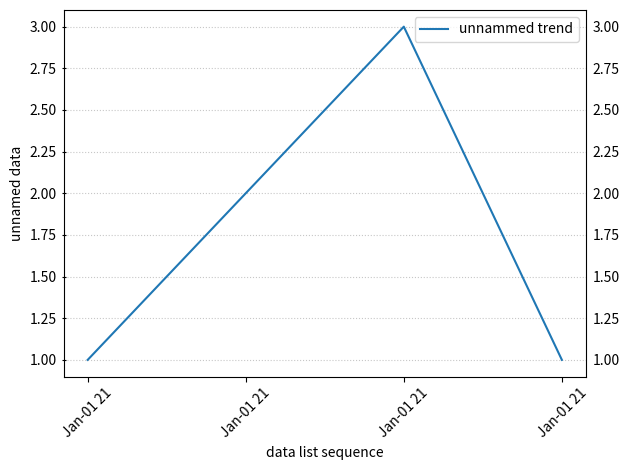

Python code for this plot:
from matplotlib import pyplot as plt

class PredictionProbabilityDist:
    
    def __init__(self, pred_proba_result_list : list, target_list : list):
        
        self._pred_proba_result_list = pred_proba_result_list
        self._target_list = target_list
        
    def draw_proba_dist_by_true_false_class_seperated(self):
        
        pred_proba_result_true_class = self._pred_proba_result_list[self._target_list == 1][:, 1]
        pred_proba_result_false_class = self._pred_proba_result_list[self._target_list == 0][:, 1]
        
        plt.figure(figsize=(14, 4))
        plt.suptitle('highway_traffic_pred_proba_distribution'+"_sklearn")
        plt.subplot(131)
        plt.hist(pred_proba_result_true_class, bins=50, alpha=0.5, label='Y True')
        plt.hist(pred_proba_result_false_class, bins=50, alpha=0.5, label='Y False')
        plt.yscale('log')
        plt.title('stacking prediction proba in both class')
        plt.xlabel('pred proba')
        plt.ylabel('statistics')
        plt.grid()
        plt.legend()
        plt.subplot(132)
        plt.hist(pred_proba_result_true_class, bins=50)
        plt.yscale('log')
        plt.xlabel('pred proba')
        plt.ylabel('statistics')
        plt.grid()
        plt.subplot(133)
        plt.hist(pred_proba_result_false_class, bins=50)
        plt.yscale('log')
        plt.grid()
        plt.xlabel('pred proba')
        plt.ylabel('statistics')
        
    def show_plt(self):
        plt.show
        
    def save_fig(self, path : str):
        plt.savefig(path)

class TrendPlot:
    
    def __init__(self):
        
        import matplotlib.dates as mdates
        dtFmt = mdates.DateFormatter('%b-%d %y')
        plt.gca().xaxis.set_major_formatter(dtFmt)
        plt.xticks(rotation=45)
        

    def plot_trend(self, *args, label='unnammed trend'):
        plt.plot(*args, label=label)

    def plot_trend_with_error_bar(self, *args, y_err, label='unnammed trend'):
        plt.errorbar(*args, yerr=y_err, fmt='o', markersize=4, capsize=2, label=label)

    def plot_trend_with_error_band(self, *args, y_err, label='unnammed trend'):

        def list_err_band_list(input_nominal, input_err):
            if len(input_nominal) == len(input_err):
                list_length = len(input_nominal)
                output_upper_list = []
                output_lower_list = []
                for i in range(list_length):
                    output_upper_list.append(input_nominal[i] + input_err[i])
                    output_lower_list.append(input_nominal[i] - input_err[i])
                return output_upper_list, output_lower_list
            else:
                raise IndexError("Input list a and list b is not in the same size")

        arg = [arg for arg in args]
        x = arg[0]
        y = arg[1]
        try:
            yerr_upper, yerr_lower = list_err_band_list(y, y_err)
            plt.plot(*args)
            plt.fill_between(x, yerr_upper, yerr_lower, alpha=0.5, label=label)

        except IndexError:
            traceback.print_exception()

    def show(self):
        plt.show()


    def save_fig(self, title=None, x_label='data list sequence', y_label='unnamed data', save_fig_path='./output_fig.pdf'):
        plt.title(title)
        plt.xlabel(x_label)
        plt.ylabel(y_label)
        plt.legend(loc='best')
        plt.tick_params(axis="y", direction="inout")
        plt.tick_params(labelleft=True, labelright=True)
        plt.grid(axis='y', alpha=.7, linestyle=":")
        plt.tight_layout()
        plt.savefig(save_fig_path)
        
        
        
if __name__ == '__main__':
    
    import pandas as pd
    x_date = ["2021-01-01 00:00", "2021-01-01 00:05", "2021-01-01 00:10", "2021-01-01 00:15"]
    x_date = pd.to_datetime(x_date)
    test_list = [1,2,3,1]
    trend_plot = TrendPlot()
    trend_plot.plot_trend(x_date, test_list)
    trend_plot.save_fig(save_fig_path='test.png')
